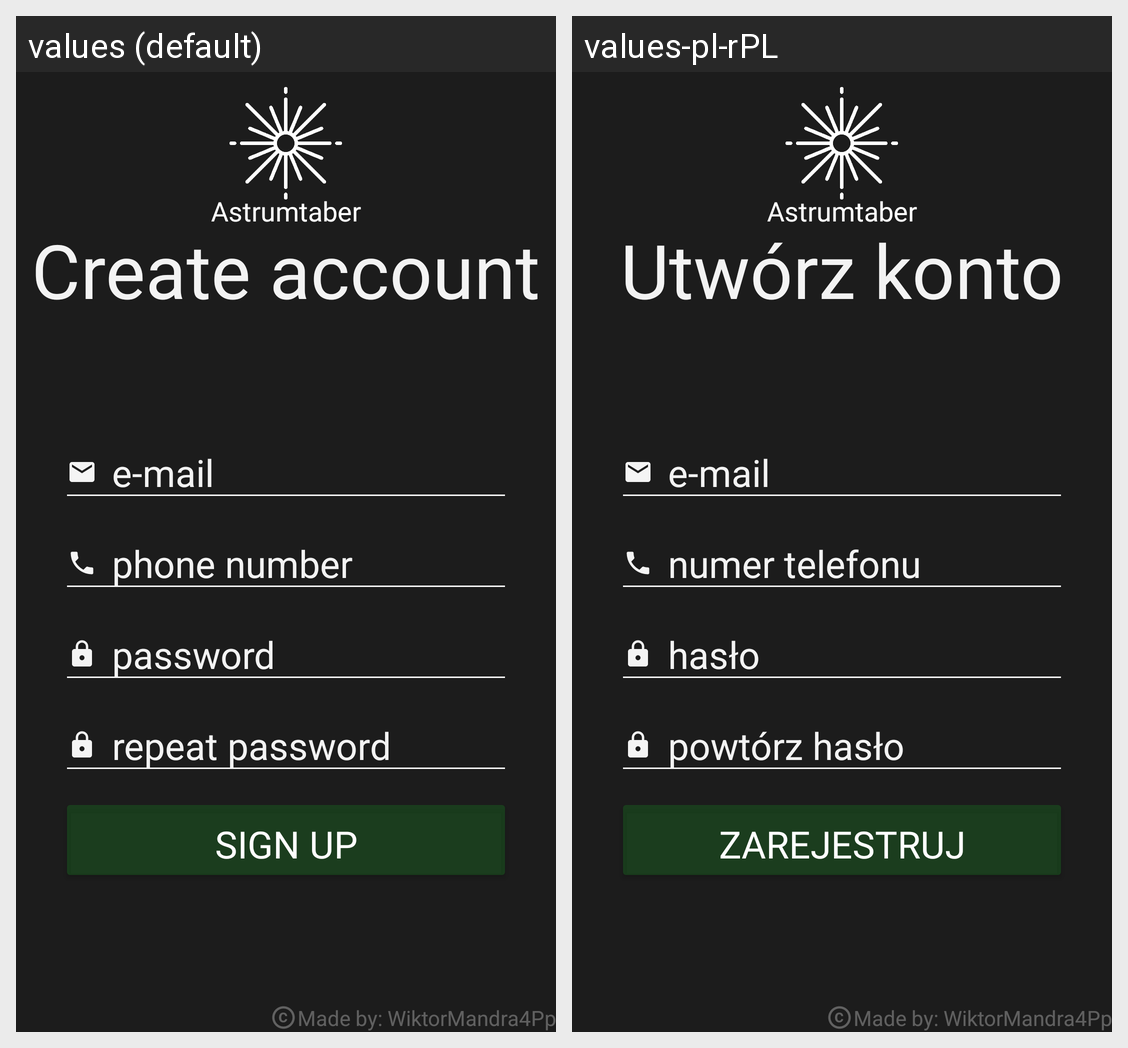

Here is an Android app screen in its default locale and in the app's own translations. Write out the translated-string differences for the strings that appear on this screen.
Android screen res/layout/fragment_sign_up.xml rendered under 2 locales, left to right: values (default), values-pl-rPL. Device: Nexus 5 (rendered at 1080×1920; each locale shown at half size, 540×960, under a caption strip naming it); theme Theme.AppCompat.NoActionBar.
Strings drawn on this screen, with the default value and each locale's value (text and hints the layout hard-codes, and strings that could not be matched under every locale, appear in the picture but are not listed):

create_account
  values: Create account
  values-pl-rPL: Utwórz konto

phone_number
  values: phone number
  values-pl-rPL: numer telefonu

password
  values: password
  values-pl-rPL: hasło

repeat_password
  values: repeat password
  values-pl-rPL: powtórz hasło

sign_up
  values: Sign Up
  values-pl-rPL: Zarejestruj
